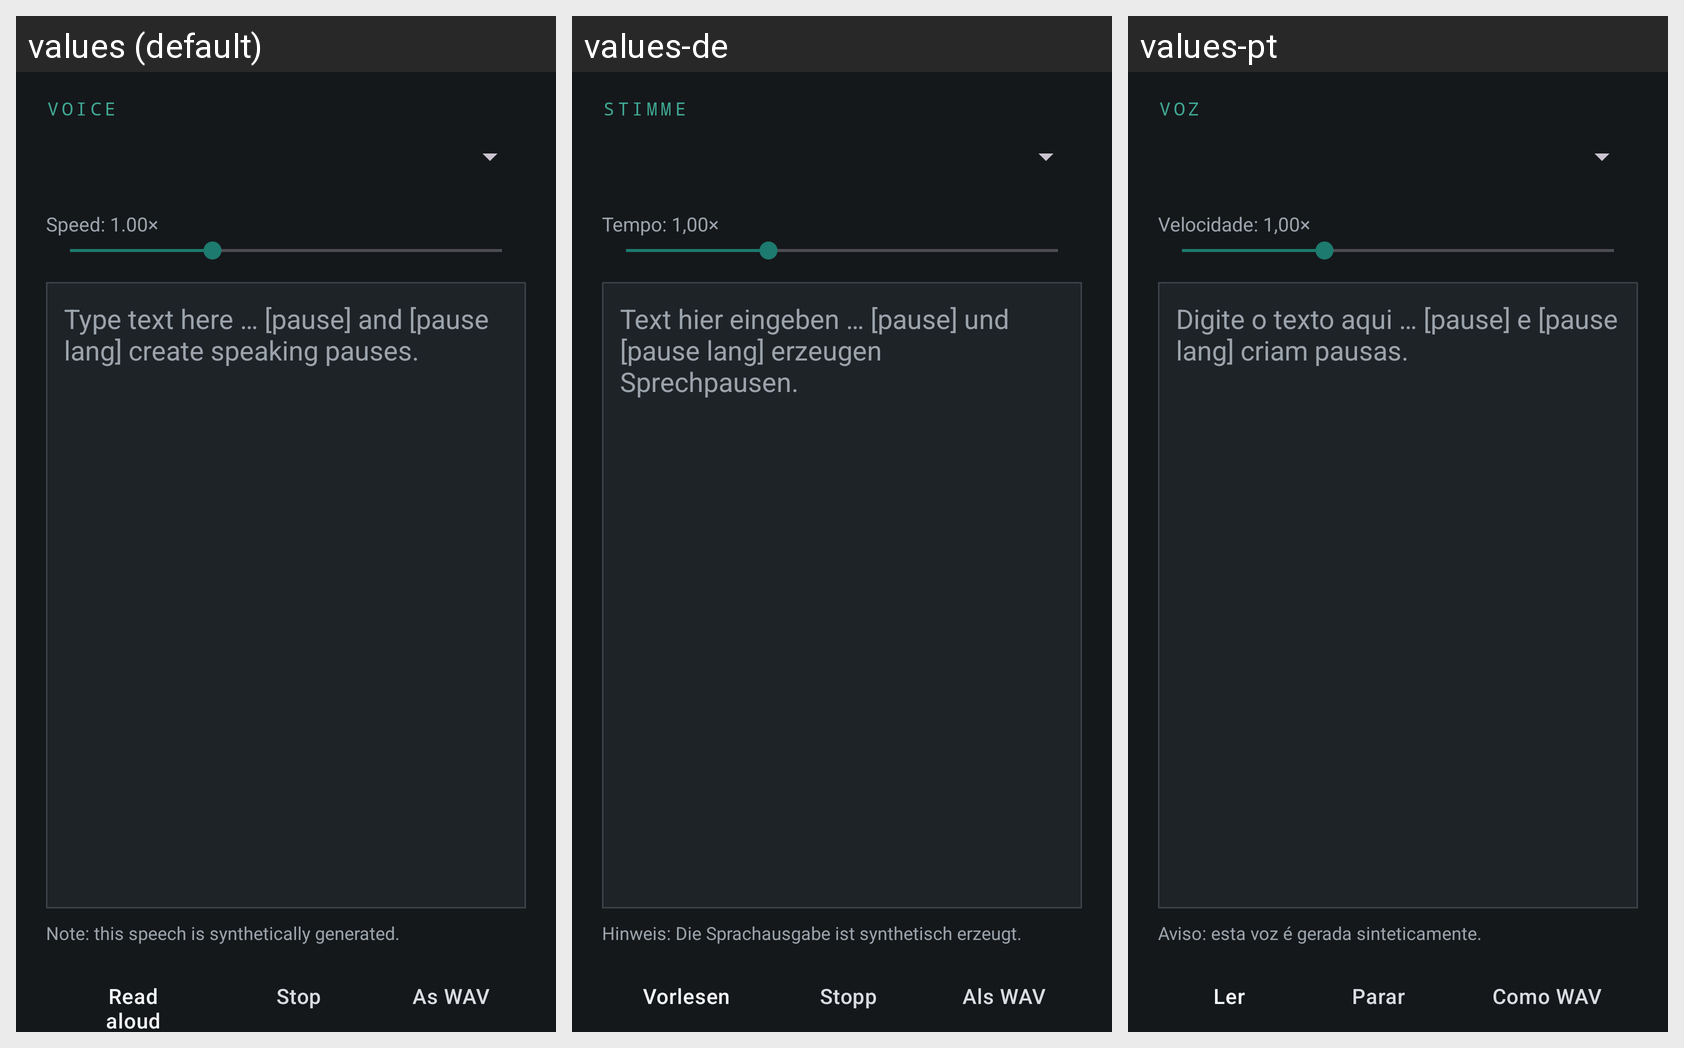

This grid shows one Android layout under several languages. Give, for every string resource on the screen, its name, the default text and each shown locale's text.
Android screen res/layout/activity_speak.xml rendered under 3 locales, left to right: values (default), values-de, values-pt. Device: Nexus 5 (rendered at 1080×1920; each locale shown at half size, 540×960, under a caption strip naming it); theme Theme.PromptAir.WithBar.
Other locales in the repository, not shown: values-es, values-fr, values-it.
Strings drawn on this screen, with the default value and each locale's value (text and hints the layout hard-codes, and strings that could not be matched under every locale, appear in the picture but are not listed):

voice_label
  values: Voice
  values-de: Stimme
  values-pt: Voz

rate_default
  values: Speed: 1.00×
  values-de: Tempo: 1,00×
  values-pt: Velocidade: 1,00×

speak_hint
  values: Type text here … [pause] and [pause lang] create speaking pauses.
  values-de: Text hier eingeben … [pause] und [pause lang] erzeugen Sprechpausen.
  values-pt: Digite o texto aqui … [pause] e [pause lang] criam pausas.

ai_notice
  values: Note: this speech is synthetically generated.
  values-de: Hinweis: Die Sprachausgabe ist synthetisch erzeugt.
  values-pt: Aviso: esta voz é gerada sinteticamente.

btn_say
  values: Read aloud
  values-de: Vorlesen
  values-pt: Ler

btn_stop
  values: Stop
  values-de: Stopp
  values-pt: Parar

btn_export
  values: As WAV
  values-de: Als WAV
  values-pt: Como WAV
